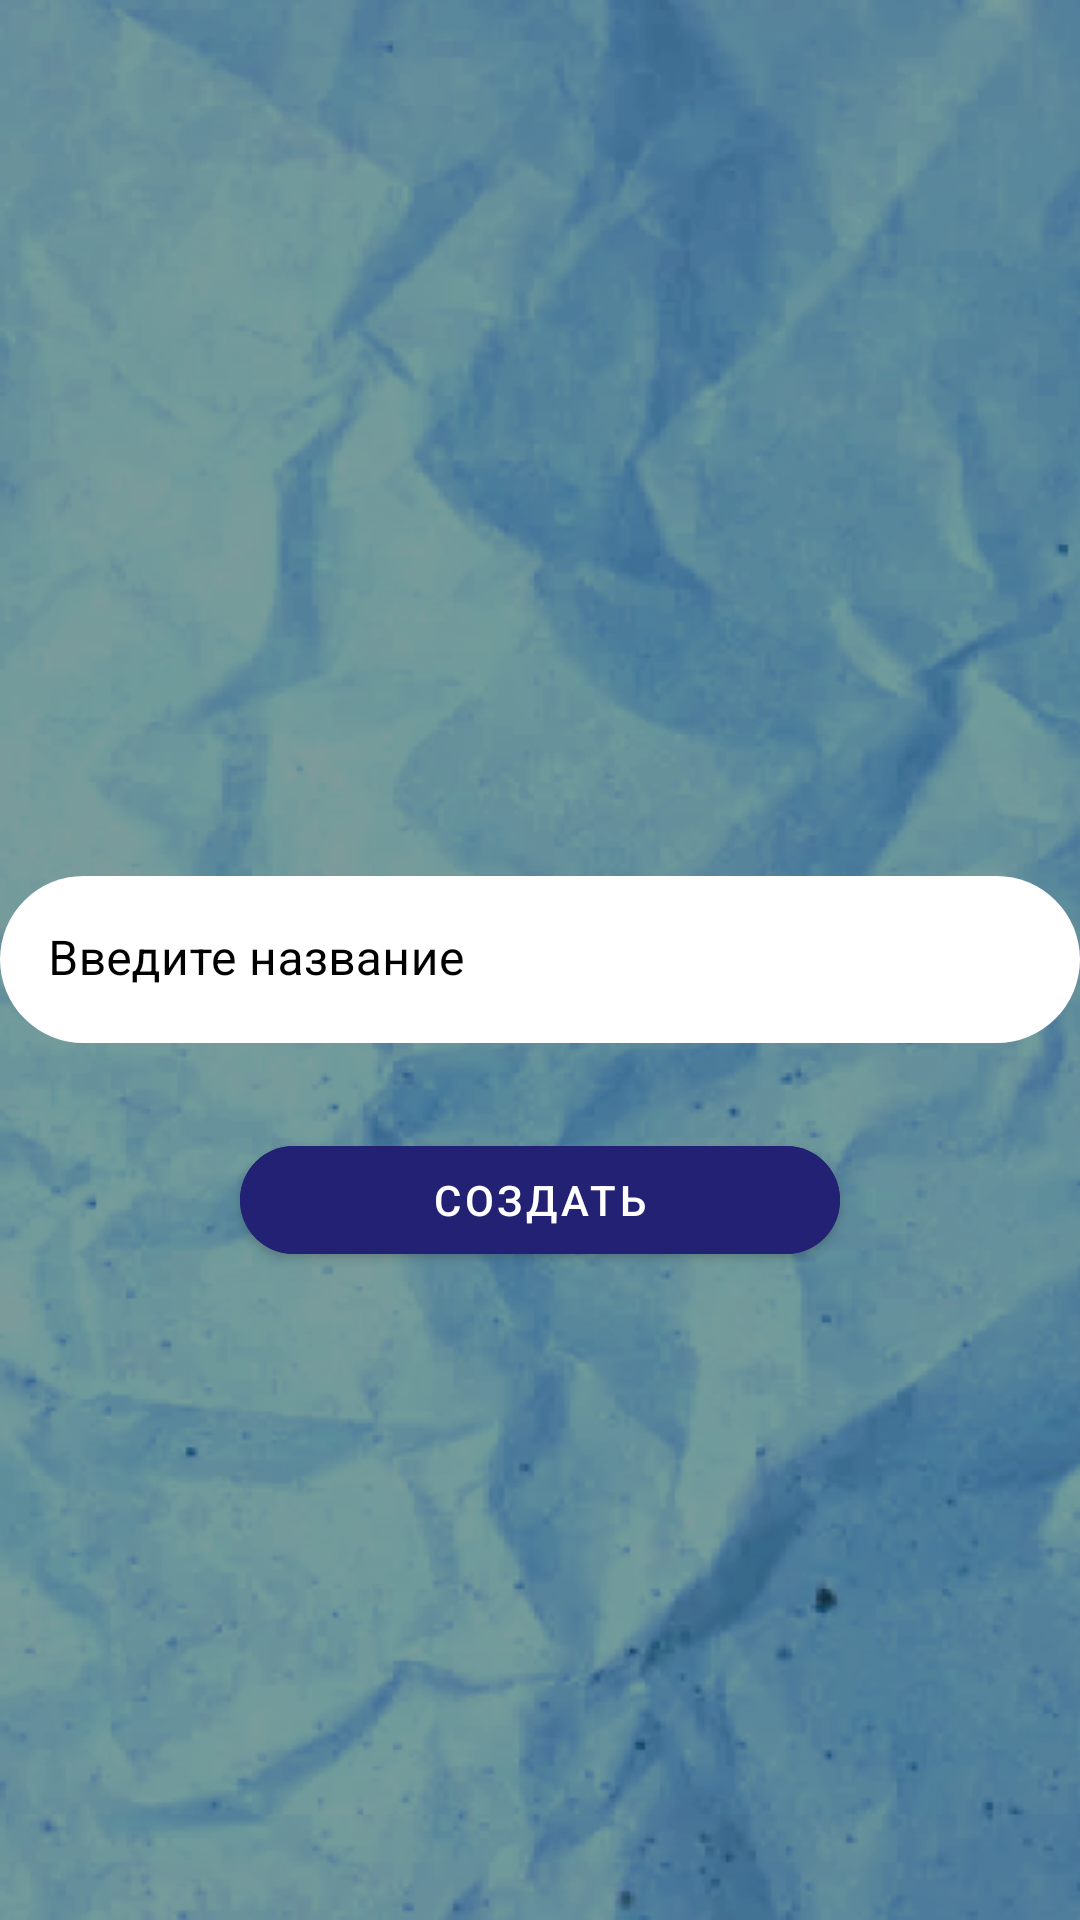

Android layout source for this screen:
<!-- AndroidManifest.xml: application theme Theme.SmartList -->
<!-- res/layout/fragment_add_list.xml -->
<?xml version="1.0" encoding="utf-8"?>
<FrameLayout xmlns:android="http://schemas.android.com/apk/res/android"
    android:layout_width="match_parent"
    android:layout_height="match_parent"
    xmlns:app="http://schemas.android.com/apk/res-auto"
    android:background="@drawable/main_back">


    <com.google.android.material.textfield.TextInputLayout
        android:id="@+id/nameInputLayout"
        android:layout_width="match_parent"
        android:layout_height="wrap_content"
        android:layout_gravity="center"
        android:textColorHint="@color/black"
        app:boxCornerRadiusBottomEnd="32dp"
        app:boxCornerRadiusBottomStart="32dp"
        app:boxCornerRadiusTopEnd="32dp"
        app:boxCornerRadiusTopStart="32dp"
        app:boxStrokeWidth="0dp"
        app:boxStrokeWidthFocused="0dp">

        <com.google.android.material.textfield.TextInputEditText
            android:id="@+id/nameET"
            android:inputType="text"
            android:textColor="@color/black"
            android:textColorHint="@color/black"
            android:imeOptions="actionDone"
            android:maxLines="1"
            android:backgroundTint="@color/white"
            android:hint="@string/enter_list_name_title"
            android:layout_marginHorizontal="@dimen/large_space"
            android:layout_gravity="center"
            android:layout_width="match_parent"
            android:layout_height="wrap_content"/>

    </com.google.android.material.textfield.TextInputLayout>



    <com.google.android.material.button.MaterialButton
        android:backgroundTint="@color/clickable_background"
        android:id="@+id/createListButton"
        android:layout_marginTop="80dp"
        app:cornerRadius="20dp"
        android:layout_gravity="center"
        android:text="@string/create_list_title"
        android:layout_width="200dp"
        android:layout_height="wrap_content"/>

</FrameLayout>
<!-- resources referenced by this layout -->
<resources>
  <color name="black">#FF000000</color>
  <color name="clickable_background">#222174</color>
  <color name="white">#FFFFFFFF</color>
  <!-- drawable main_back: png bitmap (drawable, 209290 bytes) -->
  <string name="create_list_title">Создать</string>
  <string name="enter_list_name_title">Введите название</string>
  <style name="Theme.SmartList" parent="Theme.MaterialComponents.DayNight.NoActionBar">
          
          <item name="colorPrimary">@color/black</item>
          <item name="colorPrimaryVariant">@color/purple_700</item>
          <item name="colorOnPrimary">@color/white</item>
          
          <item name="colorSecondary">@color/teal_200</item>
          <item name="colorSecondaryVariant">@color/teal_700</item>
          <item name="colorOnSecondary">@color/black</item>
          
          <item name="android:statusBarColor">@color/title_view_color</item>
          
      </style>
  <color name="purple_700">#FF3700B3</color>
  <color name="teal_200">#FF03DAC5</color>
  <color name="teal_700">#FF018786</color>
  <color name="title_view_color">#19345D</color>
</resources>
